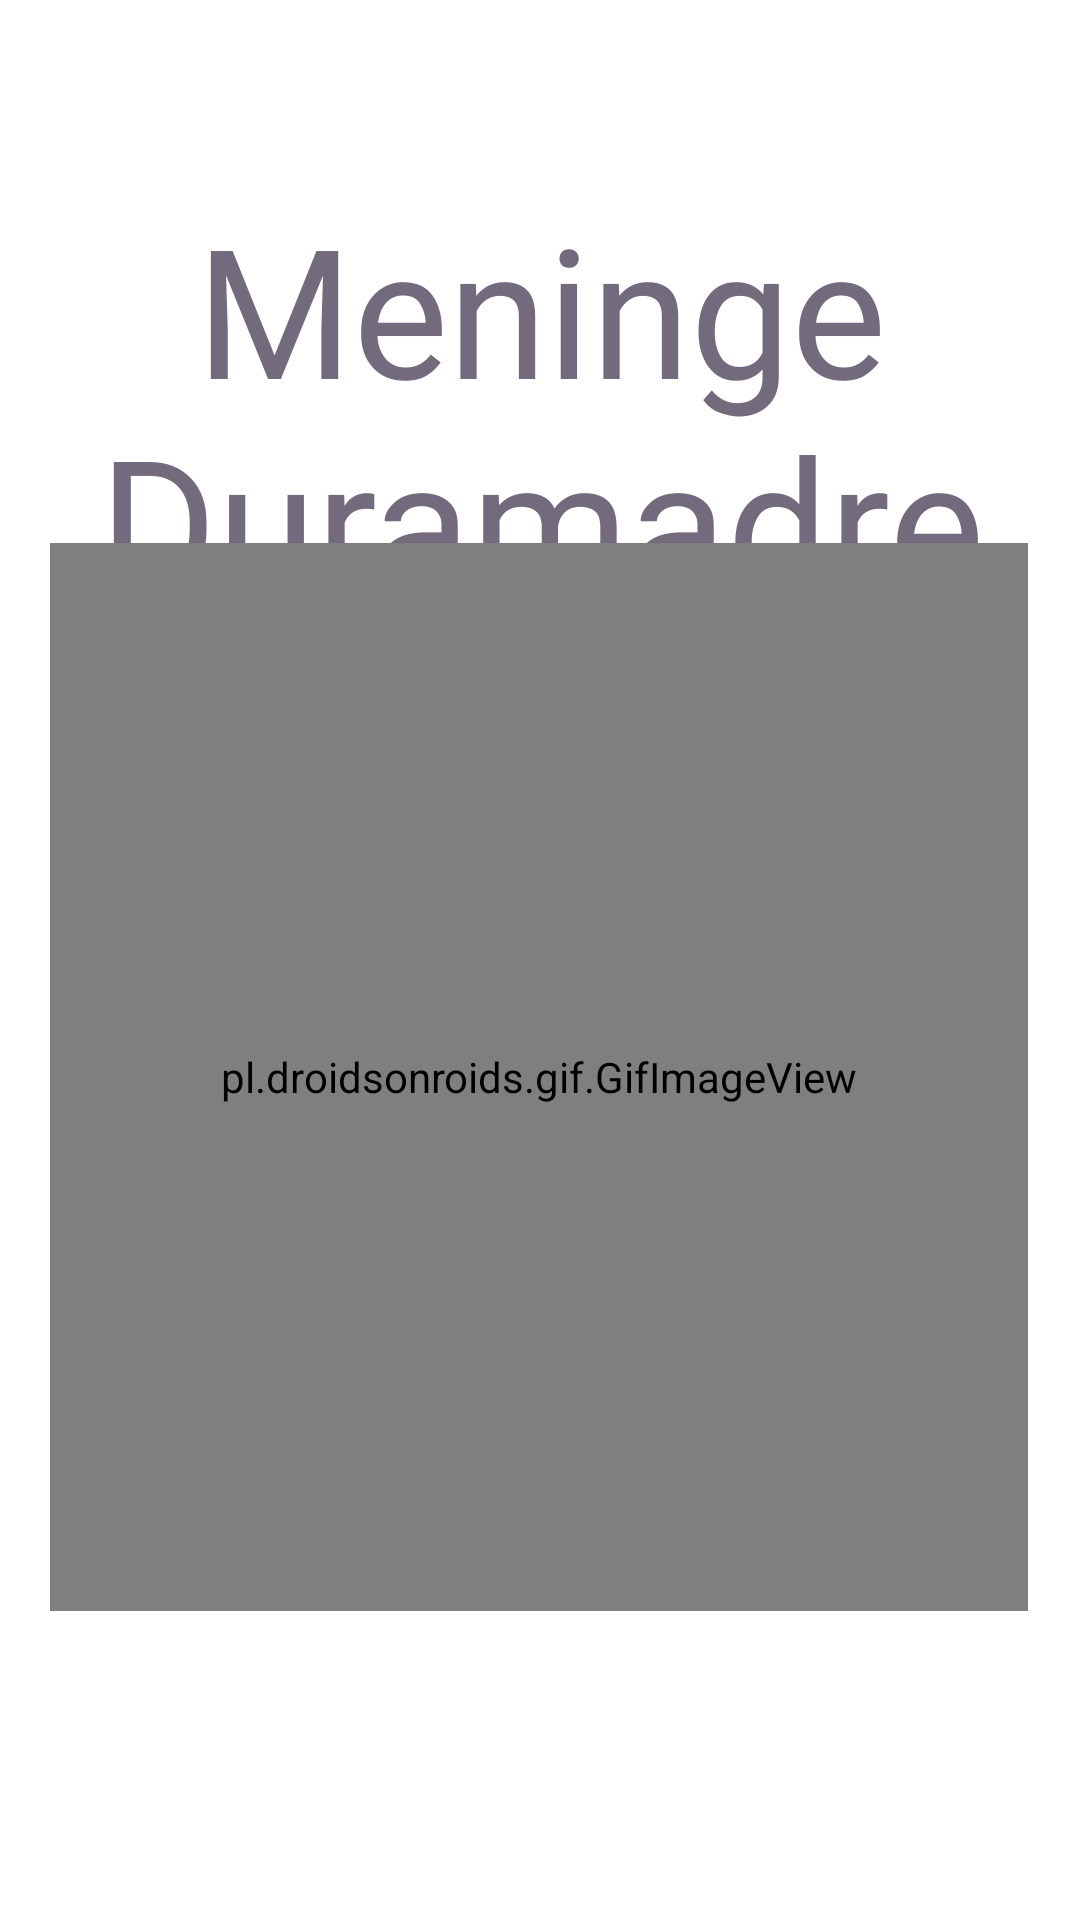

Write the Android layout XML for this screen, with the resource values it uses.
<!-- AndroidManifest.xml: application theme Theme.ButtonSpeaker -->
<!-- res/layout/activity_btn08.xml -->
<?xml version="1.0" encoding="utf-8"?>
<androidx.constraintlayout.widget.ConstraintLayout xmlns:android="http://schemas.android.com/apk/res/android"
    xmlns:app="http://schemas.android.com/apk/res-auto"
    xmlns:tools="http://schemas.android.com/tools"
    android:layout_width="match_parent"
    android:layout_height="match_parent"
    tools:context=".btn08">

    <TextView
        android:id="@+id/textView27"
        android:layout_width="371dp"
        android:layout_height="127dp"
        android:fontFamily="@font/wendy_one"
        android:shadowColor="#FF0000"
        android:text="Meninge Duramadre"
        android:textAlignment="center"
        android:textAllCaps="false"
        android:textSize="60sp"
        app:layout_constraintBottom_toBottomOf="parent"
        app:layout_constraintEnd_toEndOf="parent"
        app:layout_constraintStart_toStartOf="parent"
        app:layout_constraintTop_toTopOf="parent"
        app:layout_constraintVertical_bias="0.122" />

    <pl.droidsonroids.gif.GifImageView
        android:layout_width="326dp"
        android:layout_height="356dp"
        android:src="@drawable/meningueduramdre"
        app:layout_constraintBottom_toBottomOf="parent"
        app:layout_constraintEnd_toEndOf="parent"
        app:layout_constraintHorizontal_bias="0.495"
        app:layout_constraintStart_toStartOf="parent"
        app:layout_constraintTop_toTopOf="parent"
        app:layout_constraintVertical_bias="0.637" />
</androidx.constraintlayout.widget.ConstraintLayout>
<!-- resources referenced by this layout -->
<resources>
  <!-- drawable meningueduramdre: png bitmap (drawable, 295311 bytes) -->
  <style name="Theme.ButtonSpeaker" parent="Theme.MaterialComponents.DayNight.DarkActionBar">
  
          
          <item name="colorPrimary">#03A9F4</item>
          <item name="colorPrimaryVariant">@android:color/holo_blue_dark</item>
          <item name="colorOnPrimary">@color/white</item>
  
          
          <item name="colorSecondary">#03A9F4</item>
          <item name="colorSecondaryVariant">@android:color/holo_blue_light</item>
          <item name="colorOnSecondary">@color/black</item>
          
          <item name="android:statusBarColor" tools:targetApi="21">?attr/colorPrimaryVariant</item>
          
          <item name="android:textColor">@color/colorGrisLetra</item>
      </style>
  <color name="white">#FFFFFFFF</color>
  <color name="black">#FF000000</color>
  <color name="colorGrisLetra">#736A7E</color>
</resources>
